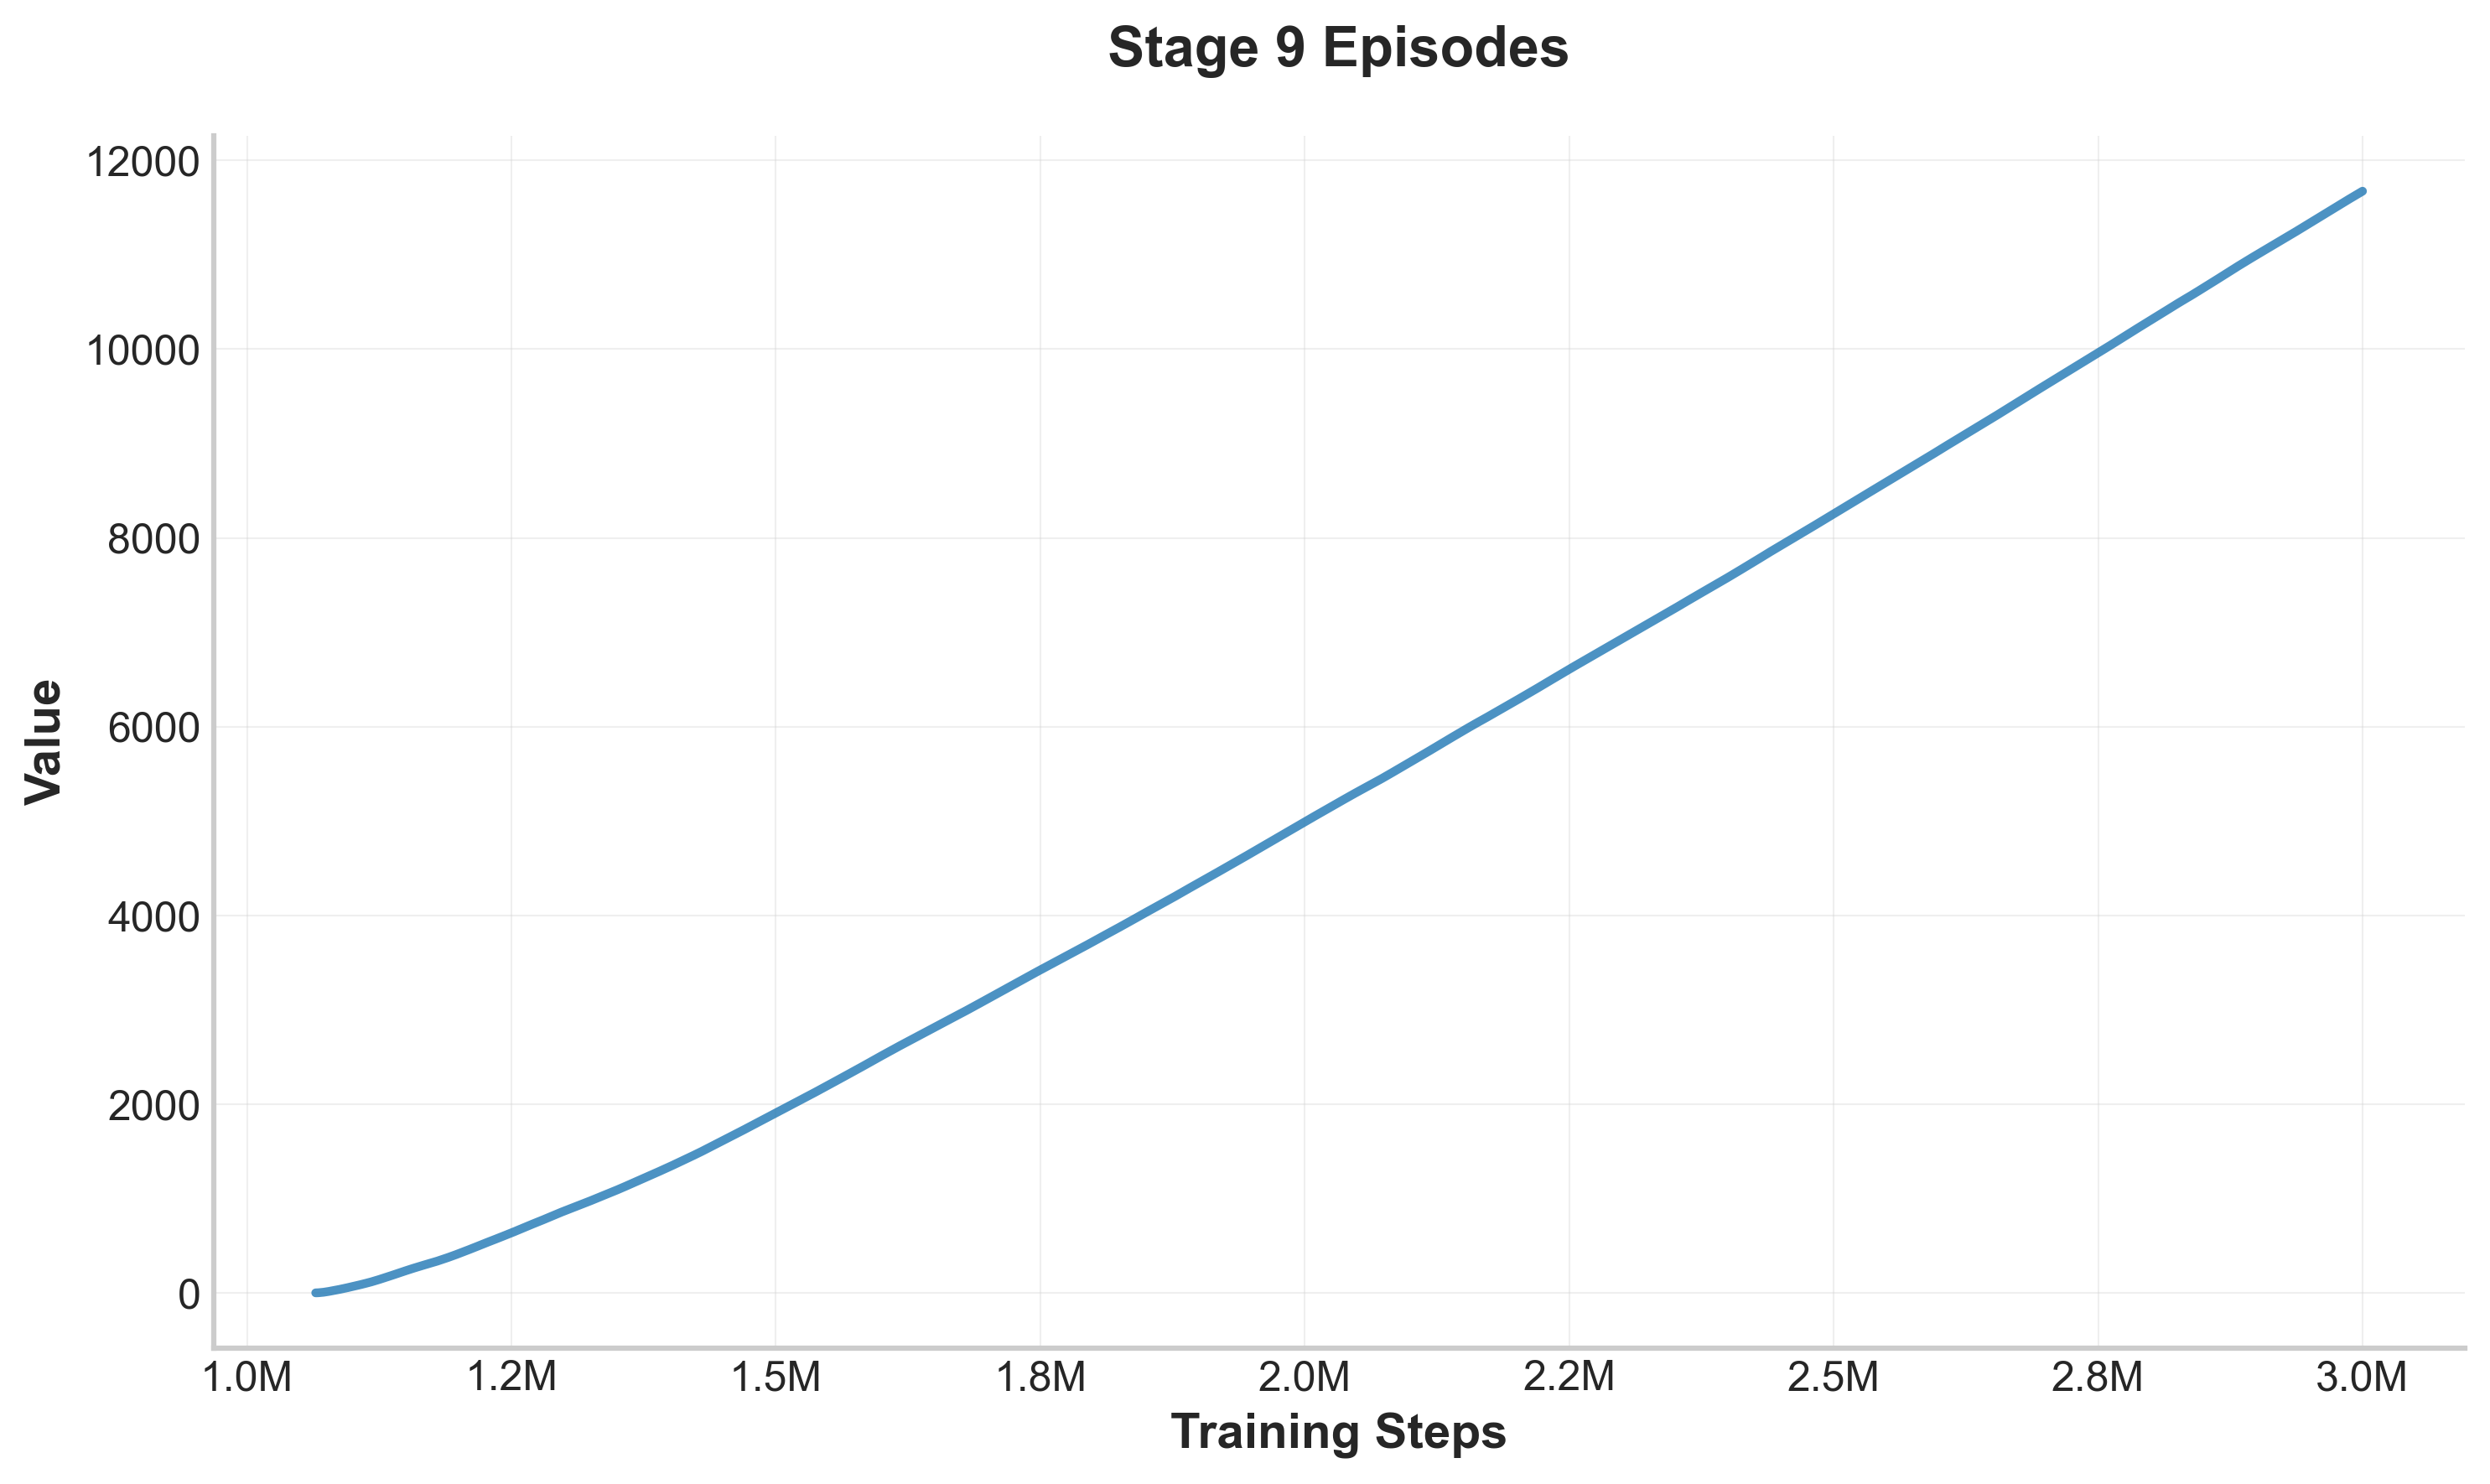

The table this chart was drawn from, first rows:
step, value
1065000, 3.0
1067500, 4.1
1070000, 6.49
1072500, 9.641
1075000, 13.68
1077500, 18.41
1080000, 23.97
1082500, 29.07
1085000, 34.06
1087500, 39.56
1090000, 45.4
1092500, 51.56
1095000, 57.71
1097500, 64.14
1100000, 70.62
1102500, 76.86
1105000, 83.17
1107500, 90.26
1110000, 97.73
1112500, 104.5
1115000, 111.5
1117500, 119.2
1120000, 127.3
1122500, 135.7
1125000, 144.3
1127500, 153.3
1130000, 162.2
1132500, 171.3
1135000, 180.4
1137500, 189.9
1140000, 199.5
1142500, 209.3
1145000, 218.8
1147500, 227.8
1150000, 236.9
1152500, 246.3
1155000, 255.3
1157500, 264.1
1160000, 272.8
1162500, 281.2
1165000, 289.7
1167500, 298.1
1170000, 306.2
1172500, 314.1
1175000, 322.1
1177500, 330.6
1180000, 339.5
1182500, 348.8
1185000, 358.2
1187500, 367.7
1190000, 377.2
1192500, 387
1195000, 397
1197500, 407.5
1200000, 418
1202500, 428.5
1205000, 439.3
1207500, 450.2
1210000, 461.1
1212500, 472
... 715 more rows
